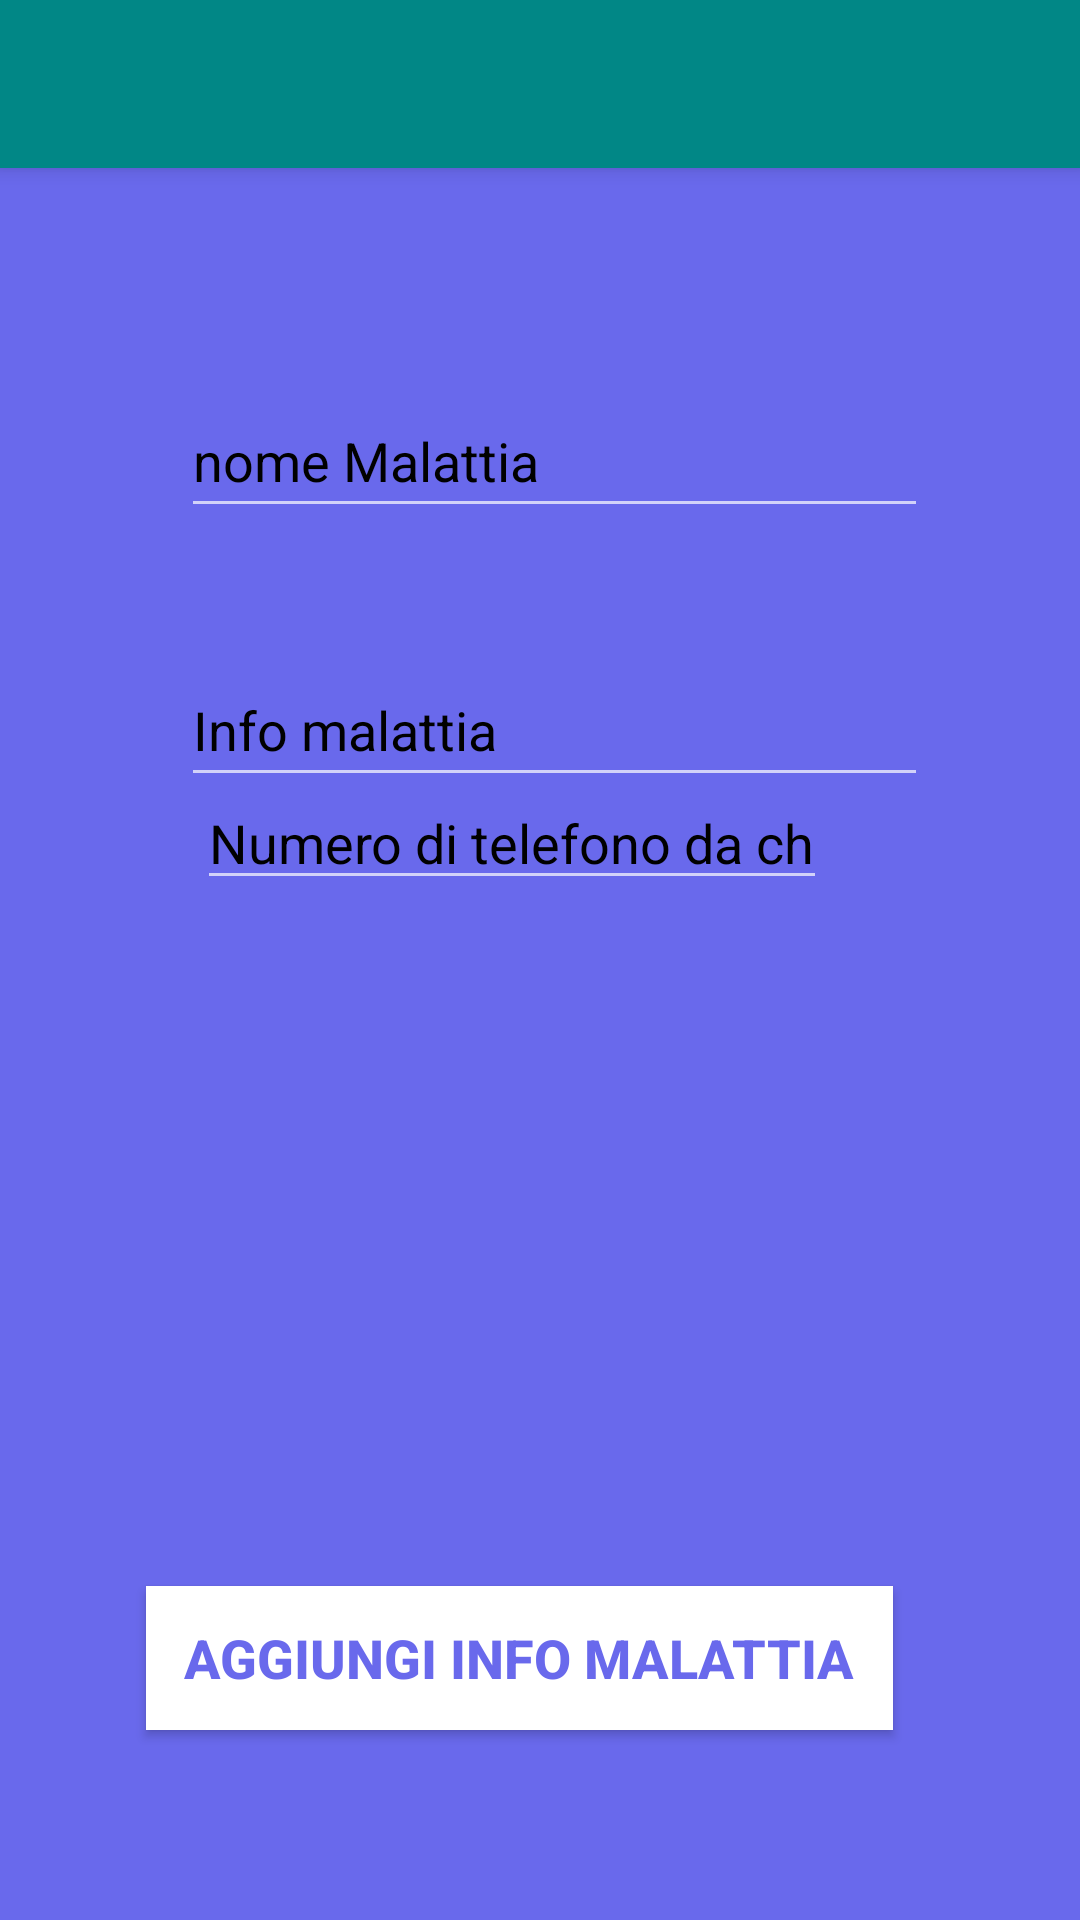

Layout XML and referenced resources for this Android screen:
<!-- AndroidManifest.xml: application theme Theme.AppCompat.NoActionBar -->
<!-- res/layout/activity_add_malattia.xml -->
<?xml version="1.0" encoding="utf-8"?>
<androidx.constraintlayout.widget.ConstraintLayout xmlns:android="http://schemas.android.com/apk/res/android"
    xmlns:app="http://schemas.android.com/apk/res-auto"
    xmlns:tools="http://schemas.android.com/tools"
    android:layout_width="match_parent"
    android:layout_height="match_parent"
    android:background="#6969EC"
    tools:context=".add_Malattia">

    <include
        layout="@layout/toolbar"
        android:id="@+id/toolbar_aggiungi_malattia"
        android:layout_height="wrap_content"
        android:layout_width="match_parent"
        app:layout_constraintStart_toEndOf="parent"
        app:layout_constraintEnd_toEndOf="parent"
        />
    <EditText
        android:id="@+id/nome_malattia"
        android:layout_width="249dp"
        android:layout_height="48dp"
        android:layout_marginTop="72dp"
        android:ems="10"
        android:hint="nome Malattia"
        android:minHeight="48dp"
        android:text=""
        android:textColor="@color/black"
        android:textColorHint="@color/black"
        app:layout_constraintEnd_toEndOf="parent"
        app:layout_constraintHorizontal_bias="0.543"
        app:layout_constraintStart_toStartOf="parent"
        app:layout_constraintTop_toBottomOf="@id/toolbar_aggiungi_malattia" />

    <EditText
        android:id="@+id/info_Malattia"
        android:layout_width="249dp"
        android:layout_height="48dp"
        android:layout_marginTop="24dp"
        android:hint="Info malattia"
        android:inputType="text"
        android:lines="10"
        android:text=""
        android:textColor="@color/black"
        android:textColorHint="@color/black"
        app:layout_constraintBottom_toBottomOf="parent"
        app:layout_constraintEnd_toEndOf="parent"
        app:layout_constraintHorizontal_bias="0.543"
        app:layout_constraintStart_toStartOf="parent"
        app:layout_constraintTop_toTopOf="parent"
        app:layout_constraintVertical_bias="0.341" />

    <EditText
        android:id="@+id/numerodaChiamare"
        android:layout_width="wrap_content"
        android:layout_height="wrap_content"
        android:layout_marginBottom="340dp"
        android:ems="10"
        android:hint="Numero di telefono da chiamare"
        android:inputType="phone"
        android:textColor="@color/black"
        android:textColorHint="@color/black"
        app:layout_constraintBottom_toBottomOf="parent"
        app:layout_constraintEnd_toEndOf="parent"
        app:layout_constraintHorizontal_bias="0.437"
        app:layout_constraintStart_toStartOf="parent" />


    <Button
        android:id="@+id/add"
        android:layout_width="249dp"
        android:layout_height="48dp"
        android:text="aggiungi info malattia"
        android:onClick="registra_malattia"
        android:background="#ffffff"
        android:textColor="#6969EC"
        android:textSize="18dp"
        android:textStyle="bold"
        app:layout_constraintBottom_toBottomOf="parent"
        app:layout_constraintEnd_toEndOf="parent"
        app:layout_constraintHorizontal_bias="0.437"
        app:layout_constraintStart_toStartOf="parent"
        app:layout_constraintTop_toTopOf="parent"
        app:layout_constraintVertical_bias="0.893" />
</androidx.constraintlayout.widget.ConstraintLayout>
<!-- res/layout/toolbar.xml (included above) -->
<?xml version="1.0" encoding="utf-8"?>
<androidx.appcompat.widget.Toolbar xmlns:android="http://schemas.android.com/apk/res/android"
    android:layout_width="wrap_content"
    android:layout_height="wrap_content"
    android:background="@color/teal_700"
    android:elevation="4dp"
    >

</androidx.appcompat.widget.Toolbar>
<!-- resources referenced by this layout -->
<resources>

  <!-- not gathered from this repository: default colours our renderer supplied (Android Studio template values) -->
  <color name="teal_700">#FF018786</color>
  <color name="black">#FF000000</color>
</resources>
